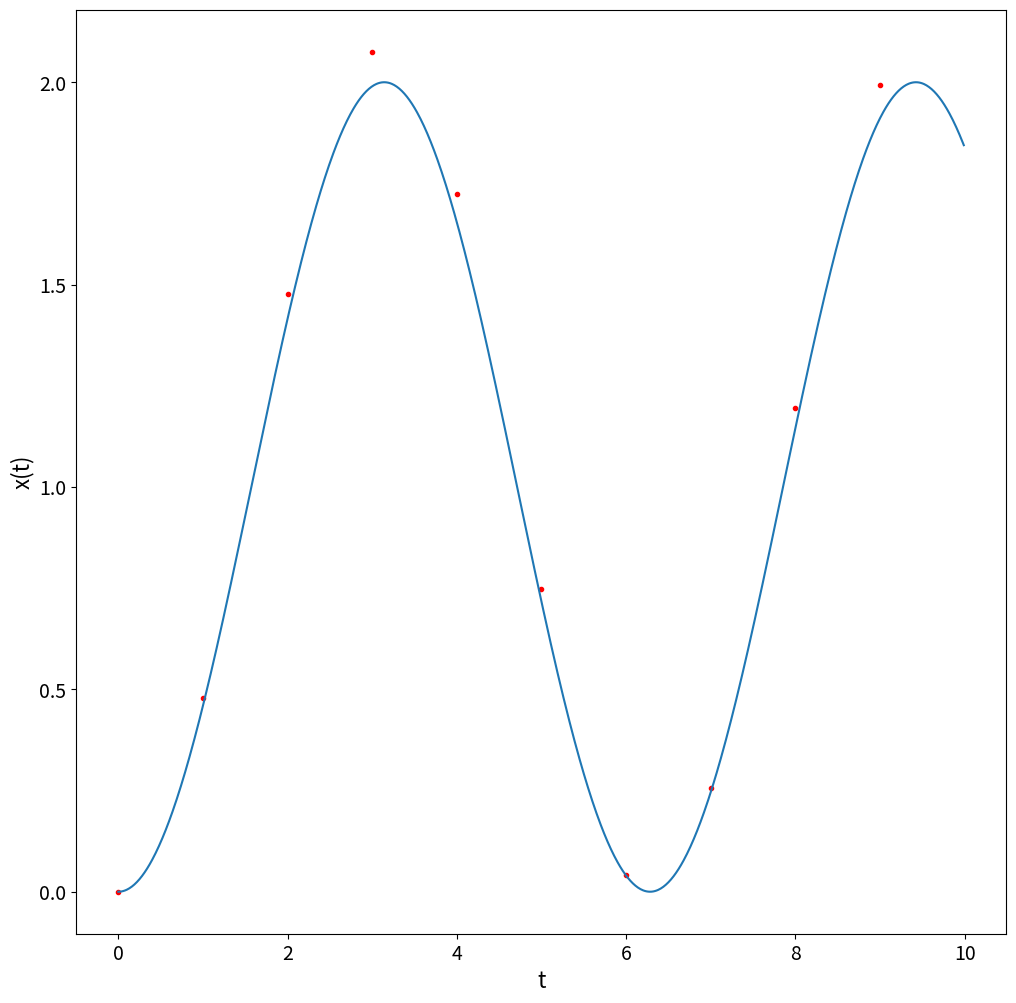

Python code for this plot:
import numpy as np
import matplotlib.pyplot as plt
from math import sin, cos


# Graph parameters
plt.rcParams["xtick.labelsize"] = 14
plt.rcParams["ytick.labelsize"] = 14
plt.rcParams["axes.labelsize"] = 16


def main():

    # Constants
    a = 0.0  # Start of the interval
    b = 10.0  # Finish of the interval
    N = 10  # Steps by Runge-Kutta (2º order)
    h = (b - a) / N  # Size of one step
    x = 0.0  # Initial condition, x(a)

    exact_N = int(1e3)  # Number of points for the exact solution
    exact_h = (b - a) / exact_N

    # Exact solution
    exact_x = []
    time = np.arange(a, b, exact_h)
    for t in time:
        exact_x.append(cos(a) + x - cos(t))
    
    # Runge-Kutta 2 solution
    t_rk2 = np.arange(a, b, h)
    x_rk2 = []
    for t in t_rk2:
        x_rk2.append(x)
        k1 = h * f(x, t)
        k2 = h * f(x + 0.5 * k1, t + 0.5 * h)
        x += k2
    
    # Graph
    plt.figure(figsize=(12,12))
    plt.plot(t_rk2, x_rk2, 'r.', time, exact_x)
    plt.xlabel("t")
    plt.ylabel("x(t)")
    plt.show()


def f(x, t):
    return sin(t)


if __name__ == "__main__":
    main()
